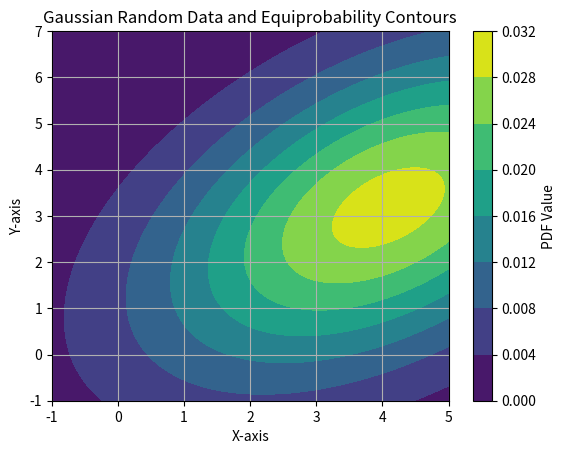
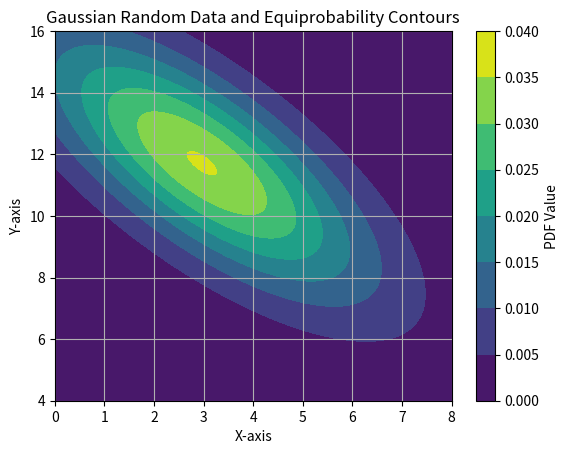

Write the Python code that produced these figures, in order.
import numpy as np
import matplotlib.pyplot as plt

# seeding the random number generator with a fixed value so the
# same random array is generated each time
np.random.seed(1)

samples = 5

mean_class1 = np.array([4, 7])
mean_class2 = np.array([5, 10])

covariance_class1 = np.array([[9,3],
                              [3,10]])

covariance_class2 = np.array([[7,0],
                              [0,16]])

data_class1 = np.random.multivariate_normal(mean_class1, covariance_class1, samples)
data_class2 = np.random.multivariate_normal(mean_class2, covariance_class2, samples)

x_class1, y_class1 = np.meshgrid(np.linspace(-1, 5, 500), np.linspace(-1, 7, 500))
pos_class1 = np.dstack((x_class1, y_class1))

x_class2, y_class2 = np.meshgrid(np.linspace(0, 8, 500), np.linspace(4, 16, 500))
pos_class2 = np.dstack((x_class2, y_class2))

# mean and covariances based off the 5 samples, calculated by hand
mean_class1_hand_calc = np.array([4.09, 3.18])
mean_class2_hand_calc = np.array([2.97, 11.71])

covariance_class1_hand_calc = np.array([[5.99, 2.93],
                                        [2.93, 6.22]])

covariance_class2_hand_calc = np.array([[5.18, -4.9], 
                                        [-4.9, 8.56]])

def gaussian_pdf(x, mean, covariance):
    n = mean.shape[0]
    det_cov = np.linalg.det(covariance)
    inv_cov = np.linalg.inv(covariance)
    diff = x - mean
    exponent = -0.5 * np.sum(diff @ inv_cov * diff, axis=2)
    return (1.0 / (2 * np.pi * np.sqrt(det_cov))) * np.exp(exponent)

pdf_class1_hand_calc_5_samples = gaussian_pdf(pos_class1, mean_class1_hand_calc, covariance_class1_hand_calc)
pdf_class2_hand_calc_5_samples = gaussian_pdf(pos_class2, mean_class2_hand_calc, covariance_class2_hand_calc)

plt.figure(1)
contour_class1 = plt.contourf(x_class1, y_class1, pdf_class1_hand_calc_5_samples)
plt.colorbar(contour_class1, label='PDF Value')
plt.xlabel('X-axis')
plt.ylabel('Y-axis')
plt.title('Gaussian Random Data and Equiprobability Contours')
plt.grid()
plt.show()

plt.figure(2)
contour_class2 = plt.contourf(x_class2, y_class2, pdf_class2_hand_calc_5_samples)
plt.colorbar(contour_class2, label='PDF Value')
plt.xlabel('X-axis')
plt.ylabel('Y-axis')
plt.title('Gaussian Random Data and Equiprobability Contours')
plt.grid()
plt.show()



# print(data_class1, "\n")
# print(data_class2)